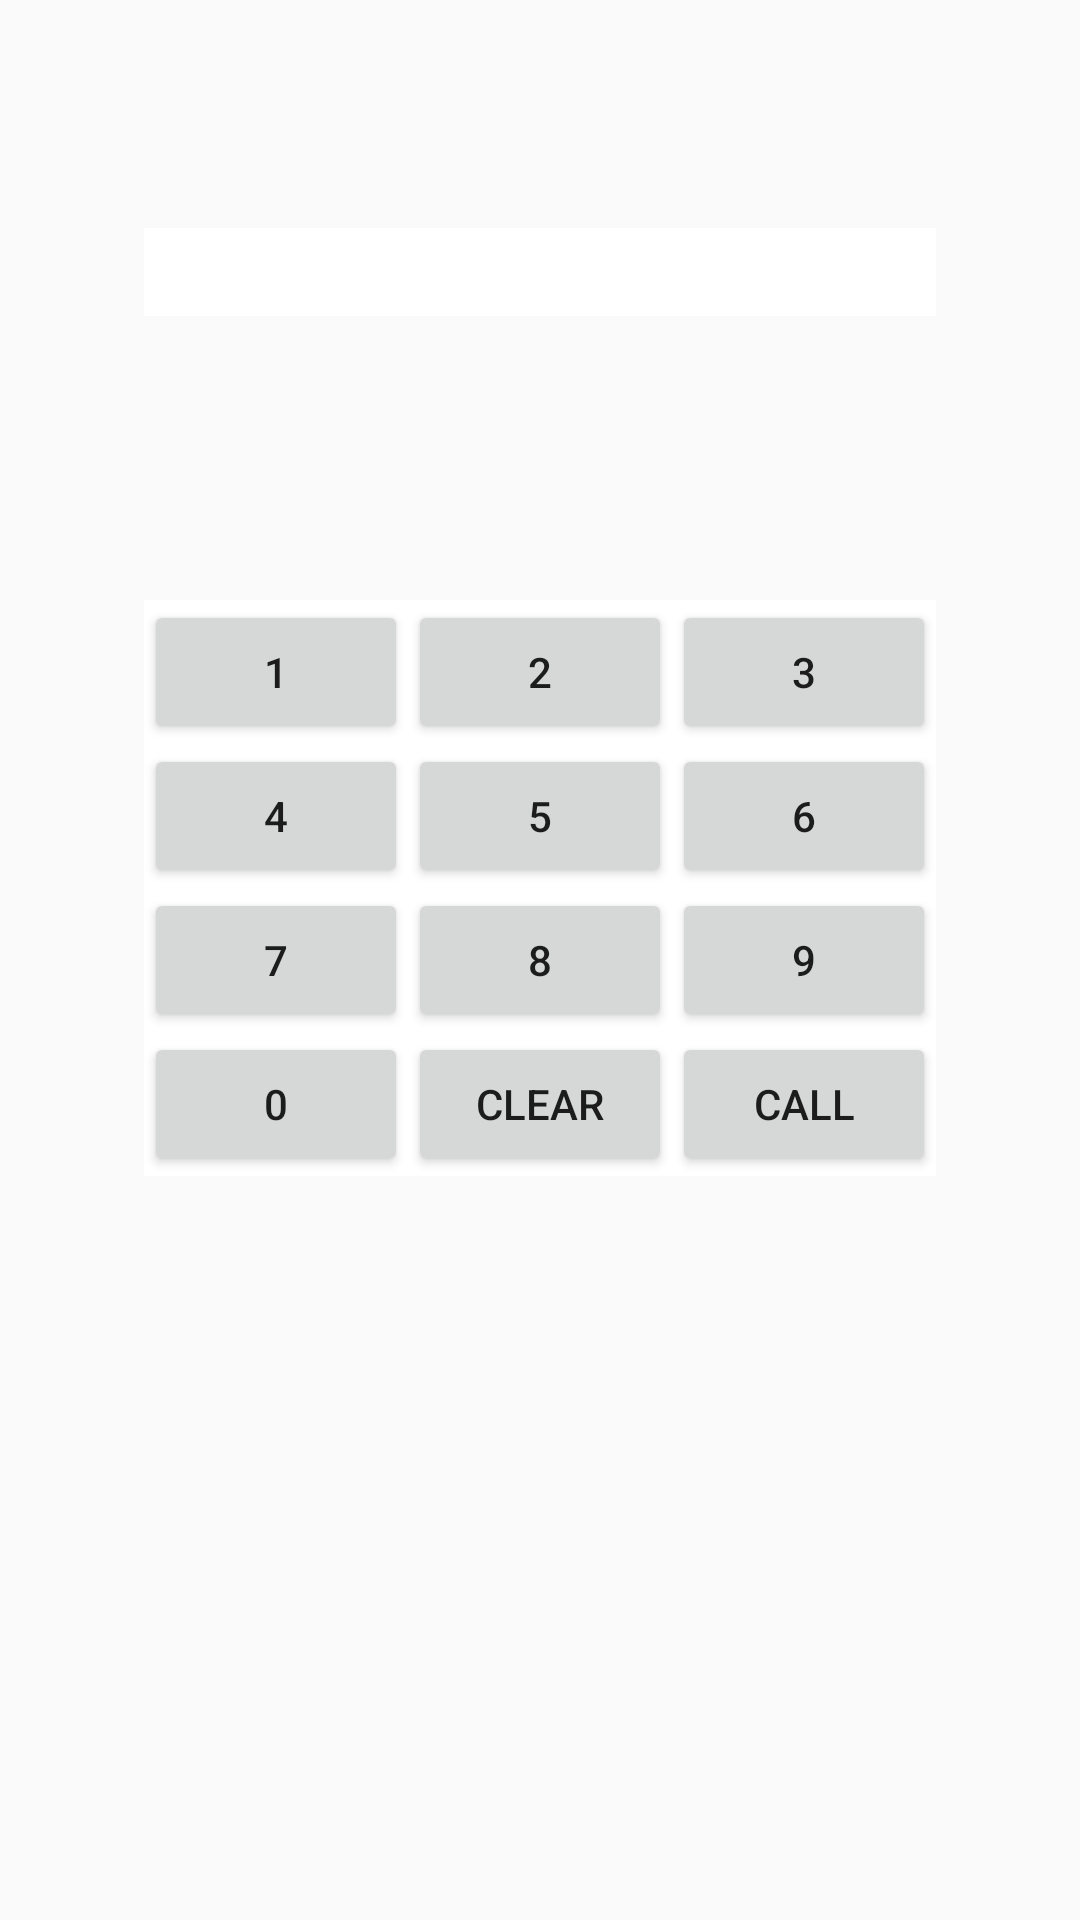

Write the Android layout XML for this screen, with the resource values it uses.
<!-- AndroidManifest.xml: application theme AppTheme -->
<!-- res/layout/call_for_help.xml -->
<RelativeLayout
    xmlns:android="http://schemas.android.com/apk/res/android"
    android:layout_width="wrap_content"
    android:layout_height="wrap_content"
    android:layout_centerHorizontal="true"
    android:layout_gravity="center"
    >
<GridLayout
    xmlns:android="http://schemas.android.com/apk/res/android"
    android:layout_width="wrap_content"
    android:layout_height="wrap_content"
    android:columnCount="4"
    android:orientation="horizontal"
    android:layout_centerHorizontal="true"
    android:layout_alignParentBottom="false"
    android:layout_marginTop="200dp"
    android:id="@+id/gridLayout"
android:background="@color/white"
    >




    <Button android:text="1"
        android:id="@+id/btn1"
        android:onClick="true"
        android:layout_row="3"
        android:layout_column="0" />

    <Button android:text="2"
        android:id="@+id/btn2"
        android:onClick="true"
        android:layout_row="3"
        android:layout_column="1" />
    <Button android:text="3"
        android:id="@+id/btn3"
        android:onClick="true"
        android:layout_row="3"
        android:layout_column="3" />
    <Button android:text="4"
        android:id="@+id/btn4"
        android:onClick="true"
        android:layout_row="4"
        android:layout_column="0" />
    <Button android:text="5"
        android:id="@+id/btn5"
        android:onClick="true"
        android:layout_row="4"
        android:layout_column="1" />
    <Button android:text="6"
        android:id="@+id/btn6"
        android:onClick="true"
        android:layout_row="4"
        android:layout_column="3" />
    <Button android:text="7"
        android:id="@+id/btn7"
        android:onClick="true"
        android:layout_row="5"
        android:layout_column="0" />

    <Button android:text="8"
        android:id="@+id/btn8"
        android:onClick="true"
        android:layout_row="5"
        android:layout_column="1" />
    <Button android:text="9"
        android:onClick="true"
        android:id="@+id/btn9"
        android:layout_row="5"
        android:layout_column="3" />
    <Button android:text="0"
        android:onClick="true"
        android:id="@+id/btn0"
        android:layout_row="6"
        android:layout_column="0" />
    <Button android:text="Clear"
        android:id="@+id/btnCl"
        android:onClick="true"
        android:layout_row="6"
        android:layout_column="1" />
    <Button android:text="Call"
        android:id="@+id/btnCall"
        android:onClick="true"
        android:layout_row="6"
        android:layout_column="3" />




</GridLayout>

    <EditText
        android:layout_width="wrap_content"
        android:layout_height="wrap_content"
        android:textAppearance="?android:attr/textAppearanceLarge"
        android:id="@+id/textView"
        android:layout_marginTop="76dp"
        android:layout_alignParentTop="true"
        android:layout_alignRight="@+id/gridLayout"
        android:layout_alignEnd="@+id/gridLayout"
        android:layout_alignLeft="@+id/gridLayout"
        android:layout_alignStart="@+id/gridLayout"
        android:gravity="center"
        android:background="@color/white"
        android:text="" />

</RelativeLayout>
<!-- resources referenced by this layout -->
<resources>
  <color name="white">#FFFFFF</color>
  <style name="AppTheme" parent="Theme.AppCompat.Light.DarkActionBar">
          
      </style>
</resources>
